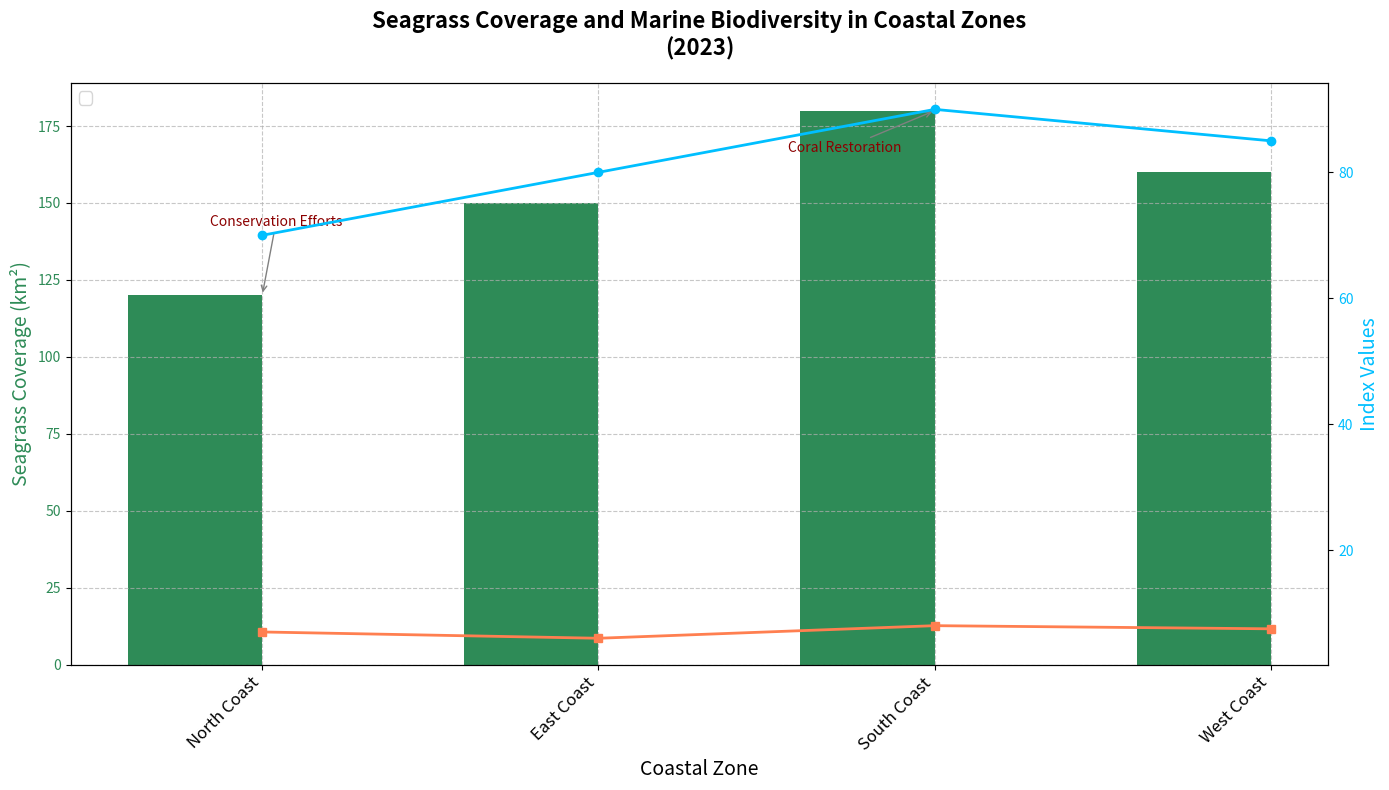

Source code (Python):
import matplotlib.pyplot as plt
import numpy as np

# Seagrass Coverage and Marine Biodiversity in Coastal Zones

# Coastal zones
zones = ['North Coast', 'East Coast', 'South Coast', 'West Coast']

# Data: Seagrass coverage (square kilometers)
seagrass_coverage_km2 = np.array([120, 150, 180, 160])

# Data: Marine biodiversity index (out of 100)
biodiversity_index = np.array([70, 80, 90, 85])

# Data: Coral reef quality index (out of 10)
coral_reef_quality = np.array([7, 6, 8, 7.5])

# Bar width for seagrass coverage bars
bar_width = 0.4

fig, ax1 = plt.subplots(figsize=(14, 8))

# Position of the bars on the x-axis
x_positions = np.arange(len(zones))

# Create bar chart for seagrass coverage
bars1 = ax1.bar(x_positions - bar_width/2, seagrass_coverage_km2, bar_width, label='Seagrass Coverage (km²)', color='seagreen')

# Create secondary y-axis for marine biodiversity index and coral reef quality
ax2 = ax1.twinx()

# Line plot for marine biodiversity index
line1 = ax2.plot(x_positions, biodiversity_index, color='deepskyblue', lw=2, marker='o', label='Marine Biodiversity Index')

# Line plot for coral reef quality
line2 = ax2.plot(x_positions, coral_reef_quality, color='coral', lw=2, marker='s', label='Coral Reef Quality Index')

# Annotate significant points
annotations = {
    'North Coast': ('Conservation Efforts', (10, 50)),
    'South Coast': ('Coral Restoration', (-65, -30)),
}

for zone, (text, offset) in annotations.items():
    index = np.where(np.array(zones) == zone)[0][0]
    ax1.annotate(
        text,
        (x_positions[index], seagrass_coverage_km2[index]),
        xytext=offset,
        textcoords='offset points',
        arrowprops=dict(arrowstyle='->', color='grey'),
        ha='center', fontsize=10, color='darkred'
    )

# Titles and labels
ax1.set_title("Seagrass Coverage and Marine Biodiversity in Coastal Zones\n(2023)", fontsize=16, fontweight='bold', pad=20)
ax1.set_xlabel("Coastal Zone", fontsize=14)
ax1.set_ylabel("Seagrass Coverage (km²)", fontsize=14, color='seagreen')
ax2.set_ylabel("Index Values", fontsize=14, color='deepskyblue')

# Legends
bars = bars1.patches
lines = line1 + line2
labels = [bar.get_label() for bar in bars] + [line.get_label() for line in lines]
ax1.legend(lines + [bars1], labels, loc='upper left', fontsize=12)

# Setting x-ticks and x-tick labels
ax1.set_xticks(x_positions)
ax1.set_xticklabels(zones, rotation=45, ha='right', fontsize=12)

# Styling
ax1.yaxis.set_tick_params(labelcolor='seagreen')
ax2.yaxis.set_tick_params(labelcolor='deepskyblue')

# Grid and layout adjustments
ax1.grid(True, linestyle='--', alpha=0.7)
plt.tight_layout()

# Show the plot
plt.show()
